Photos from the image-classification dataset "classify" in the GitHub repository jsirott/fowler_lab. Its 4 classes are: dead, edge, intermediate, puncta.

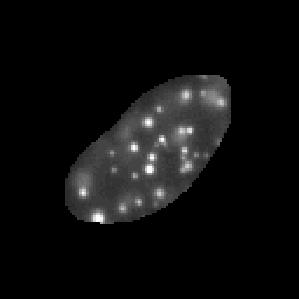
Label: puncta

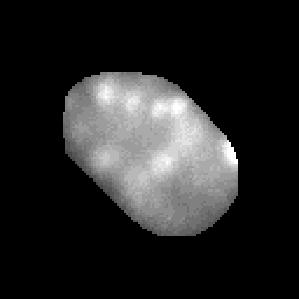
Label: intermediate

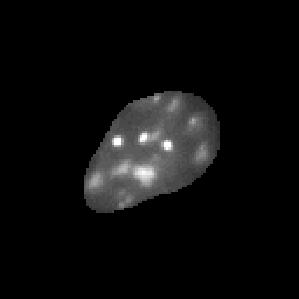
Label: puncta

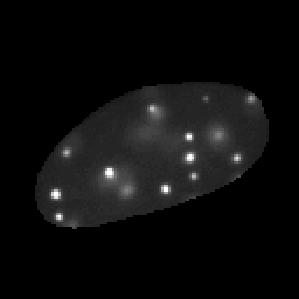
Label: puncta

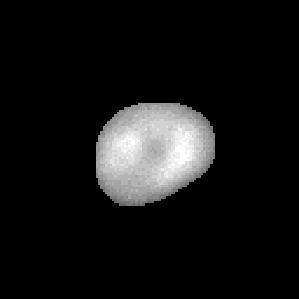
Label: dead

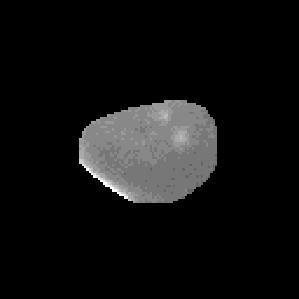
Label: edge
